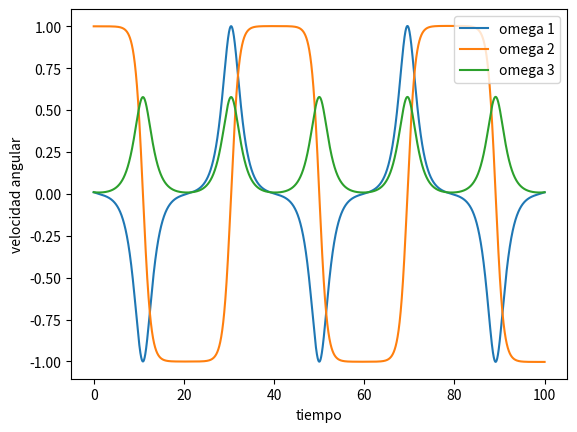

Here is the Python script that generated this plot:
from numpy import array, zeros
import matplotlib.pyplot as plt

I1 = 1.0
I2 = 2.0
I3 = 3.0

Dt = 0.001
N = 100000
Nv = 3

def F(U):
    w1 = U[0]
    w2 = U[1]
    w3 = U[2]

    dw1 = ((I2 - I3) / I1) * w2 * w3
    dw2 = ((I3 - I1) / I2) * w3 * w1
    dw3 = ((I1 - I2) / I3) * w1 * w2

    return array([dw1, dw2, dw3])

U = zeros((N + 1, Nv))

U[0, :] = array([0.01, 1.0, 0.01])

for n in range(0, N):
    U[n + 1, :] = U[n, :] + Dt * F(U[n, :])

t = zeros(N + 1)

for n in range(0, N):
    t[n + 1] = t[n] + Dt

plt.plot(t, U[:, 0], label="omega 1")
plt.plot(t, U[:, 1], label="omega 2")
plt.plot(t, U[:, 2], label="omega 3")

plt.xlabel("tiempo")
plt.ylabel("velocidad angular")
plt.legend()
plt.show()
